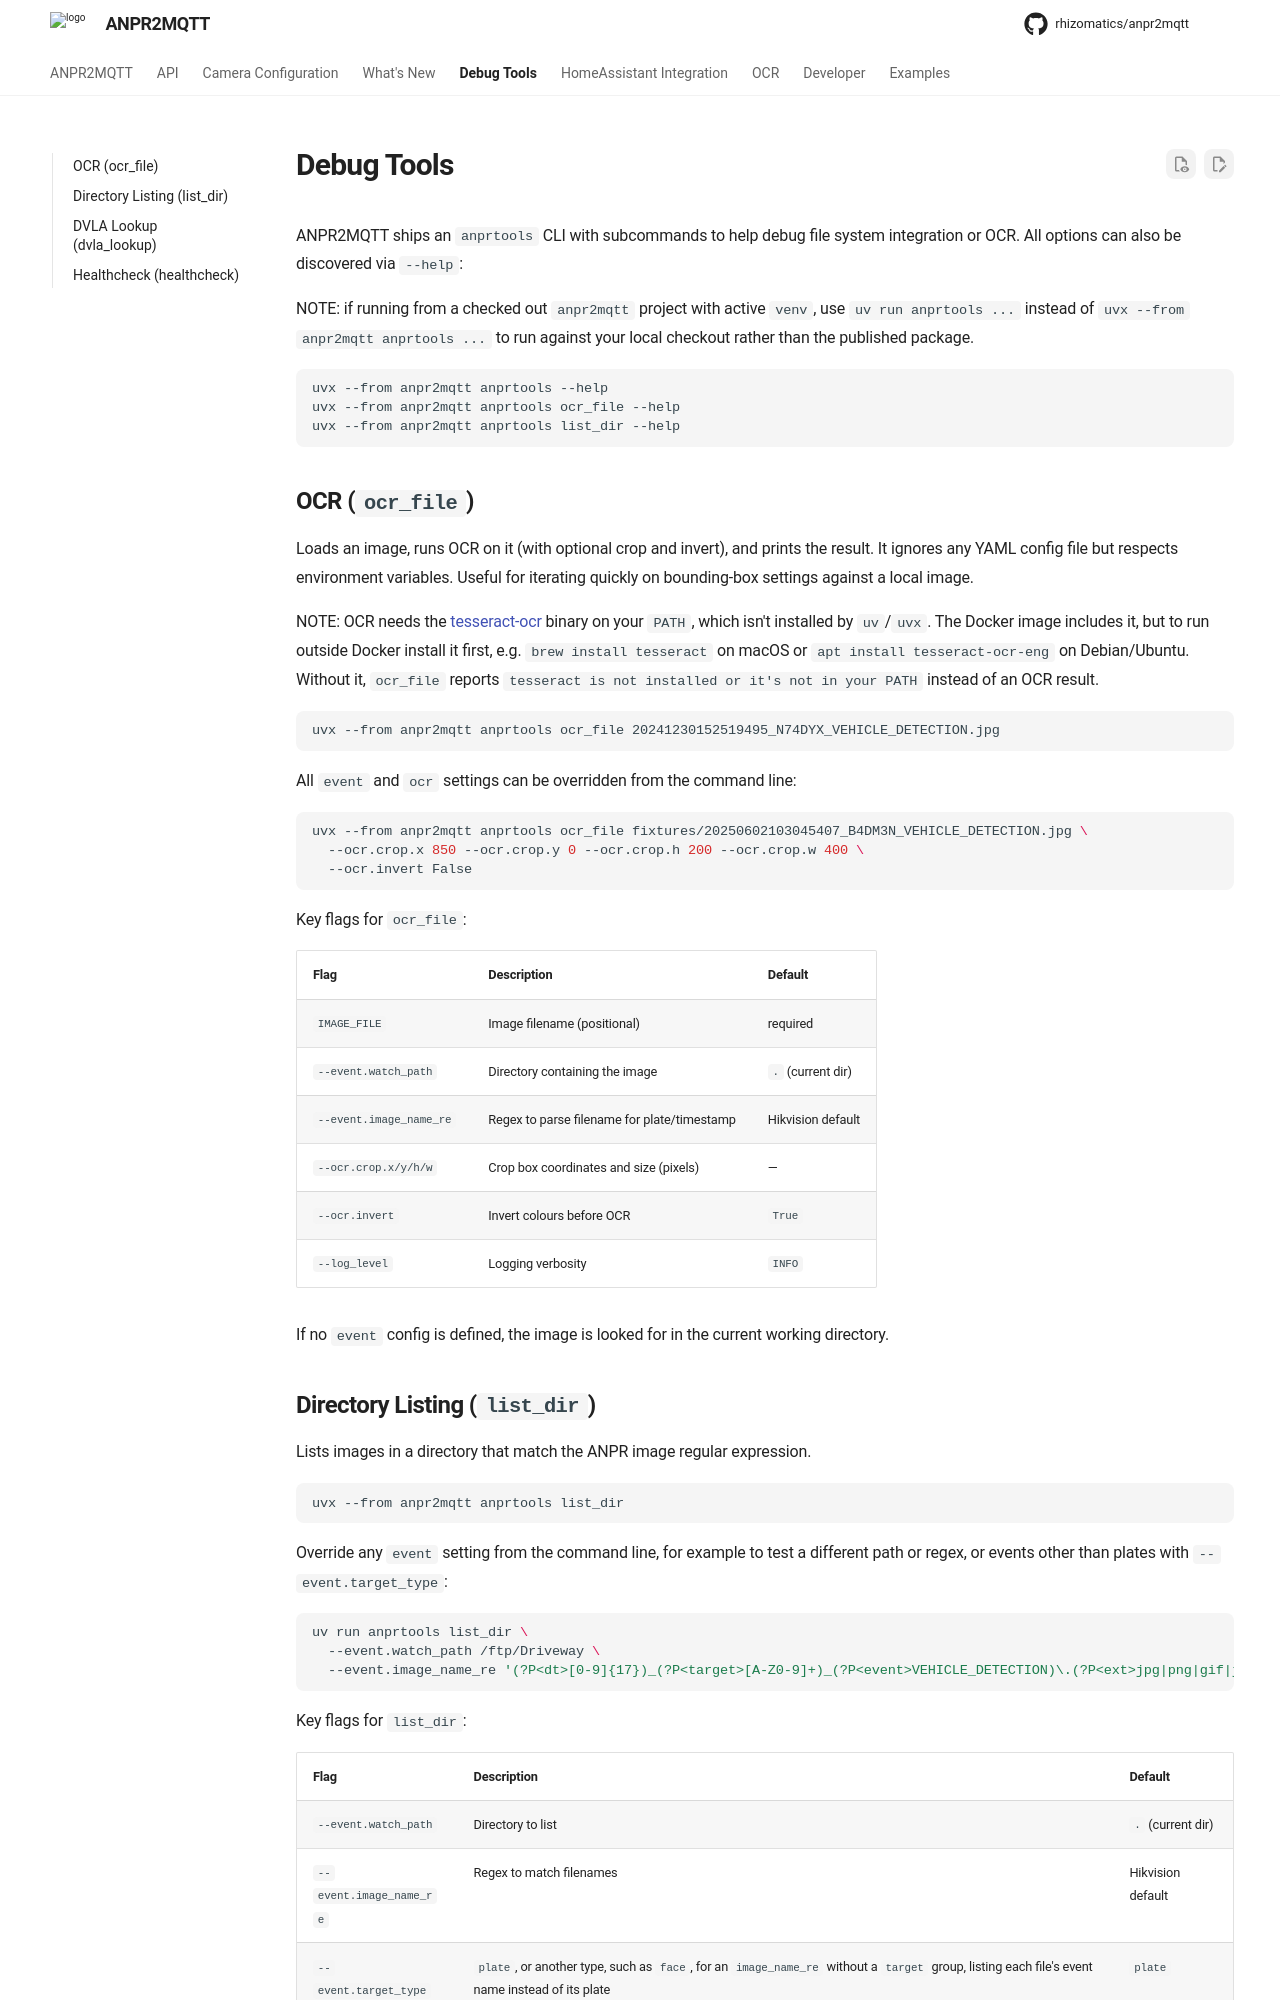

repository: rhizomatics/anpr2mqtt · page: debug_tools/index.html · generator: mkdocs

# Debug Tools

ANPR2MQTT ships an `anprtools` CLI with subcommands to help debug file system integration or OCR.
All options can also be discovered via `--help`:

NOTE: if running from a checked out `anpr2mqtt` project with active `venv`, use `uv run anprtools ...`
instead of `uvx --from anpr2mqtt anprtools ...` to run against your local checkout rather than the published package.

```bash
uvx --from anpr2mqtt anprtools --help
uvx --from anpr2mqtt anprtools ocr_file --help
uvx --from anpr2mqtt anprtools list_dir --help
```

## OCR (`ocr_file`)

Loads an image, runs OCR on it (with optional crop and invert), and prints the result.
It ignores any YAML config file but respects environment variables.
Useful for iterating quickly on bounding-box settings against a local image.

NOTE: OCR needs the [tesseract-ocr](https://github.com/tesseract-ocr/tesseract) binary on your `PATH`, which isn't
installed by `uv`/`uvx`. The Docker image includes it, but to run outside Docker install it first, e.g.
`brew install tesseract` on macOS or `apt install tesseract-ocr-eng` on Debian/Ubuntu. Without it, `ocr_file` reports
`tesseract is not installed or it's not in your PATH` instead of an OCR result.

```bash
uvx --from anpr2mqtt anprtools ocr_file 20241230152519495_N74DYX_VEHICLE_DETECTION.jpg
```

All `event` and `ocr` settings can be overridden from the command line:

```bash
uvx --from anpr2mqtt anprtools ocr_file fixtures/20250602103045407_B4DM3N_VEHICLE_DETECTION.jpg \
  --ocr.crop.x 850 --ocr.crop.y 0 --ocr.crop.h 200 --ocr.crop.w 400 \
  --ocr.invert False
```

Key flags for `ocr_file`:

| Flag | Description | Default |
|------|-------------|---------|
| `IMAGE_FILE` | Image filename (positional) | required |
| `--event.watch_path` | Directory containing the image | `.` (current dir) |
| `--event.image_name_re` | Regex to parse filename for plate/timestamp | Hikvision default |
| `--ocr.crop.x/y/h/w` | Crop box coordinates and size (pixels) | — |
| `--ocr.invert` | Invert colours before OCR | `True` |
| `--log_level` | Logging verbosity | `INFO` |

If no `event` config is defined, the image is looked for in the current working directory.
